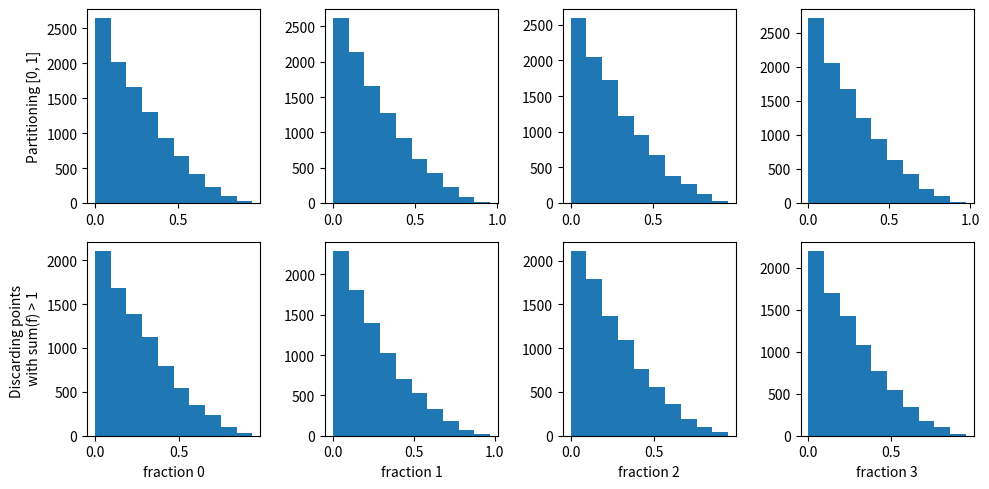

Here is the Python script that generated this plot:
import fractions
import numpy as np
import matplotlib.pyplot as plt

# This code is to test what my prior distributions are for the fuel fractions in the reactor
# I obtain these priors from transforming the cube, which is an n-dimensional hypercube, i.e. each dimension is an independent uniform random variable between 0 and 1

# Let us call the cube dimension d as Cd

### FIRST ITERATION ###
# Initially I just took the first dimension C1 to be the first fraction (f1 = U235), then took f2 = (1 - f1)*C2, so that f2 + f1 < 1 (i.e. that the total sum of fractions is not greater than 1)
# However, it is likely that this means that the distribution of f2 is warped. This code will check that

def plot_first_iteration():
    cube = np.random.rand(10000, 3)

    fractions = []
    for c1, c2, c3 in cube:
        f1 = c1
        f2 = c2*(1-f1)
        f3 = c3*(1- f1 - f2)
        f4 = 1 - f1 - f2 - f3
        fractions.append([f1, f2, f3, f4])

    fraction_array = np.array(fractions).T

    fig, axes = plt.subplots(2,4, figsize=(10,5))

    for i, (ax, cube_entry) in enumerate(zip(axes[0], cube.T)):
        ax.hist(cube_entry)
        ax.set_xlabel(f'cube[{i}]')

    for i, (ax, fraction_list) in enumerate(zip(axes[1], fraction_array)):
        ax.hist(fraction_list)
        ax.set_xlabel(f'fraction {i}')

    z = np.linspace(0.05, 1, 50)
    minus_logz = -1000*np.log(z) # 1000 = npoints/nbins (10000/10)
    logz_sq = 1000/2*np.log(z)**2
    axes[1][1].plot(z, minus_logz, 'k--')
    axes[1][2].plot(z, logz_sq, 'k--')

    axes[1][1].text(0.4, 1500, r'$-\log(f_2)$', fontsize=14)
    axes[1][2].text(0.3, 2500, r'$\log^2(f_3)/2$', fontsize=14)

    plt.tight_layout()
    plt.show()

    return

### SECOND ITERATION ###
# In this iteration, I generate three random numbers and use them to partition the unit interval [0, 1] into four sections, which I then take as my four fractions

def plot_second_iteration():
    cube = np.random.rand(10000, 3)

    fraction_list = []
    for c_list in cube:
        c1, c2, c3 = sorted(c_list)
        f1 = c1
        f2 = c2 - c1
        f3 = c3 - c2
        f4 = 1 - c3
        fraction_list.append([f1, f2, f3, f4])

    fraction_array = np.array(fraction_list).T

    fig, axes = plt.subplots(2,4, figsize=(10,5))

    for i, (ax, cube_entry) in enumerate(zip(axes[0], cube.T)):
        ax.hist(cube_entry)
        ax.set_xlabel(f'cube[{i}]')

    for i, (ax, fraction_list) in enumerate(zip(axes[1], fraction_array)):
        ax.hist(fraction_list)
        ax.set_xlabel(f'fraction {i}')

    z = np.linspace(0.05, 1, 50)
    minus_logz = -1000*np.log(z) # 1000 = npoints/nbins (10000/10)
    for ax in axes[1]:
        ax.plot(z, minus_logz, 'k--')

    plt.tight_layout()
    plt.show()

    return

### THIRD ITERATION ###
# [redacted]
# ACTUALLY, picking four random doesn't work, as they will probably sum to less than one.
# I'm going to try picking three random, and if their sum is less than one, calculate the fourth

def plot_third_iteration():

    cube = np.random.rand(100000, 3)

    fraction_list = []
    for c_list in cube:
        if sum(c_list) < 1:
            f4 = 1 - sum(c_list)
            fractions = np.append(c_list, f4)
            fraction_list.append(fractions)

    fraction_array = np.array(fraction_list).T

    fig, axes = plt.subplots(2,4, figsize=(10,5))

    for i, (ax, cube_entry) in enumerate(zip(axes[0], cube.T)):
        ax.hist(cube_entry)
        ax.set_xlabel(f'cube[{i}]')

    for i, (ax, fraction_list) in enumerate(zip(axes[1], fraction_array)):
        ax.hist(fraction_list)
        ax.set_xlabel(f'fraction {i}')

    plt.tight_layout()
    plt.show()

    return

### COMPARING TWO AND THREE

def get_partitioned_fractions():
    cube = np.random.rand(10000, 3)

    fraction_list = []
    for c_list in cube:
        c1, c2, c3 = sorted(c_list)
        f1 = c1
        f2 = c2 - c1
        f3 = c3 - c2
        f4 = 1 - c3
        fraction_list.append([f1, f2, f3, f4])

    fraction_array = np.array(fraction_list).T

    return fraction_array

def get_random_fractions():

    cube = np.random.rand(50000, 3)

    fraction_list = []
    for c_list in cube:
        if sum(c_list) < 1:
            f4 = 1 - sum(c_list)
            fractions = np.append(c_list, f4)
            fraction_list.append(fractions)

    fraction_array = np.array(fraction_list).T

    return fraction_array

def compare_two_and_three():
    part_frac = get_partitioned_fractions()
    rand_frac = get_random_fractions()

    fig, axes = plt.subplots(2,4, figsize=(10,5))

    for i, (ax, fraction_list) in enumerate(zip(axes[0], part_frac)):
        ax.hist(fraction_list)

    for i, (ax, fraction_list) in enumerate(zip(axes[1], rand_frac)):
        ax.hist(fraction_list)
        ax.set_xlabel(f'fraction {i}')

    # z = np.linspace(0.05, 1, 50)
    # minus_logz = -1*np.log(z)

    # #Getting n_points for each sample allows us to rescale the trial pdf functions correctly
    # nbins = 10
    # scale_pf = len(part_frac[0])/nbins
    # scale_rf = len(rand_frac[0])/nbins
    # scaling_factors = [scale_pf, scale_rf]
    # for ax_row, scaling_factor in zip(axes, scaling_factors):
    #     for ax in ax_row:
    #         ax.plot(z, scaling_factor*minus_logz, 'k--')

    axes[0][0].set_ylabel('Partitioning [0, 1]')
    axes[1][0].set_ylabel('Discarding points \n with sum(f) > 1')

    # axes[0][0].text(0.5, 1500, r'$-\log(f)$', fontsize=14)
    # axes[1][0].text(0.5, 3000, r'$-\log(f)$', fontsize=14)

    plt.tight_layout()
    plt.show()

    return

# They produce the same output! Partitioning [0, 1] is the right idea.


### CODE

if __name__ == "__main__":
    compare_two_and_three()